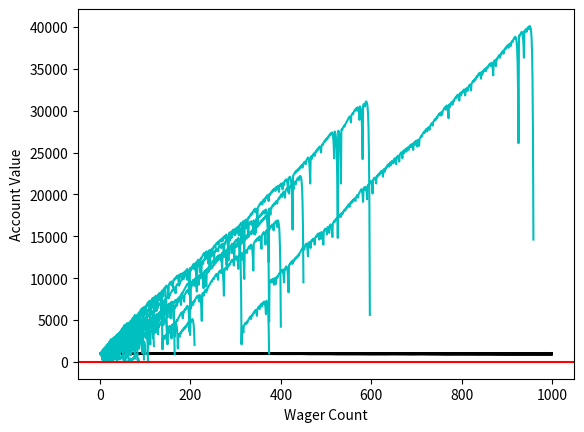

Python code for this plot:
"""
DOCSTRING
"""
import random
from matplotlib import pyplot

BANKROLL = 1000
HIGHER_PROFIT = 63.208
LOWER_BUST = 31.235
NUM_WAGERS = 1000
WAGER_SIZE = 100
SAMPLE_SIZE = 100

class MonteCarloSimulation:
    """
    DOCSTRING
    """
    def __init__(self, bankroll, initial_wager):
        """
        DOCSTRING
        """
        self.bankroll = bankroll
        self.broke_count = 0
        self.current_wager = 1
        self.initial_wager = initial_wager
        self.previous_wager = initial_wager
        self.previous_wager_won = True
        self.profits = 0
        self.value = bankroll
        self.values = []
        self.wagers = []

    def martingale_bettor(self, wager_count, color):
        """
        DOCSTRING
        """
        for count in range(1, wager_count):
            if self.previous_wager_won:
                if self.roll_dice():
                    self.value += self.current_wager
                else:
                    self.value -= self.current_wager
                    self.previous_wager_won = False
                    previous_wager = self.current_wager
                    if self.value <= 0:
                        self.broke_count += 1
                        break
            else:
                if self.roll_dice():
                    self.current_wager = previous_wager*2
                    if (self.value-self.current_wager) < 0:
                        self.current_wager = self.value
                    self.value += self.current_wager
                    self.current_wager = self.initial_wager
                    self.previous_wager_won = True
                else:
                    self.current_wager = previous_wager*2
                    if (self.value-self.current_wager) < 0:
                        self.current_wager = self.value
                    self.value -= self.current_wager
                    self.previous_wager_won = False
                    previous_wager = self.current_wager
                    if self.value <= 0:
                        self.broke_count += 1
                        break
            self.wagers.append(count)
            self.values.append(self.value)
        pyplot.plot(self.wagers, self.values, color)
        if self.value > self.bankroll:
            self.profits += 1
        return self.broke_count, self.profits

    def multiple_bettor(self, wager_count, random_multiple):
        """
        DOCSTRING
        """
        for count in range(1, wager_count):
            if self.previous_wager_won:
                if self.roll_dice():
                    self.value += self.current_wager
                else:
                    self.value -= self.current_wager
                    self.previous_wager_won = False
                    previous_wager = self.current_wager
                    if self.value <= 0:
                        self.broke_count += 1
                        break
            else:
                if self.roll_dice():
                    self.current_wager = previous_wager*random_multiple
                    if (self.value-self.current_wager) < 0:
                        self.current_wager = self.value
                    self.value += self.current_wager
                    self.current_wager = self.initial_wager
                    self.previous_wager_won = True
                else:
                    self.current_wager = previous_wager*random_multiple
                    if (self.value-self.current_wager) < 0:
                        self.current_wager = self.value
                    self.value -= self.current_wager
                    self.previous_wager_won = False
                    previous_wager = self.current_wager
                    if self.value <= 0:
                        self.broke_count += 1
                        break
            self.wagers.append(count)
            self.values.append(self.value)
        #pyplot.plot(self.wagers, self.values)
        if self.value > self.bankroll:
            self.profits += 1
        return self.broke_count, self.profits

    def roll_dice(self):
        """
        DOCSTRING
        """
        return bool(100 > random.randint(1, 100) > 50)

    def simple_bettor(self, wager_count, color):
        """
        DOCSTRING
        """
        for count in range(1, wager_count):
            if self.roll_dice():
                self.value += self.current_wager
            else:
                self.value -= self.current_wager
                if self.value <= 0:
                    self.broke_count += 1
                    break
            self.wagers.append(count)
            self.values.append(self.value)
        pyplot.plot(self.wagers, self.values, color)
        if self.value > self.bankroll:
            self.value = 0
            self.profits += 1
        return self.broke_count, self.profits

if __name__ == '__main__':
    MODEL_NAMES = ['simple', 'martingale', 'multiple']
    BROKE_COUNTS = []
    PROFITS = []
    # simple bettor
    for _ in range(SAMPLE_SIZE):
        broke_count, profit = MonteCarloSimulation(
            BANKROLL, WAGER_SIZE).simple_bettor(NUM_WAGERS, 'k')
        BROKE_COUNTS.append(broke_count)
        PROFITS.append(profit)
    # martingale bettor
    for _ in range(SAMPLE_SIZE):
        broke_count, profit = MonteCarloSimulation(
            BANKROLL, WAGER_SIZE).martingale_bettor(NUM_WAGERS, 'c')
        BROKE_COUNTS.append(broke_count)
        PROFITS.append(profit)
    # multiple bettor
    for _ in range(SAMPLE_SIZE):
        RANDOM_MULTIPLE = random.uniform(0.1, 10.0)
        broke_count, profit = MonteCarloSimulation(
            BANKROLL, WAGER_SIZE).multiple_bettor(NUM_WAGERS, RANDOM_MULTIPLE)
        BUST_RATE = (broke_count/SAMPLE_SIZE)*100.00
        PROFIT_RATE = (profit/SAMPLE_SIZE)*100.00
        if BUST_RATE < LOWER_BUST:
            if PROFIT_RATE > HIGHER_PROFIT:
                print('#############################')
                print('Found Winner:' + str(RANDOM_MULTIPLE))
                print('Lower Bust:' + str(LOWER_BUST))
                print('Higher Profit:' + str(HIGHER_PROFIT))
                print('Bust Rate:' + str(BUST_RATE))
                print('Profit Rate:' + str(PROFIT_RATE))
                print('#############################')
        BROKE_COUNTS.append(broke_count)
        PROFITS.append(profit)
    # statistics
    for count_outer, element in enumerate(MODEL_NAMES):
        DEATH_RATE = (BROKE_COUNTS[count_outer]/float(SAMPLE_SIZE))*100
        SURVIVAL_RATE = 100-DEATH_RATE
        PROFIT_CHANCE = (PROFITS[count_outer]/float(SAMPLE_SIZE))*100
        print('Death Rate:' + MODEL_NAMES[count_outer] + ':' + str(DEATH_RATE))
        print('Survival Rate:' + MODEL_NAMES[count_outer] + ':' + str(SURVIVAL_RATE))
        print('Profit Chance:' + MODEL_NAMES[count_outer] + ':' + str(PROFIT_CHANCE))
    # graph
    pyplot.ylabel('Account Value')
    pyplot.xlabel('Wager Count')
    pyplot.axhline(0, color='r')
    pyplot.show()
